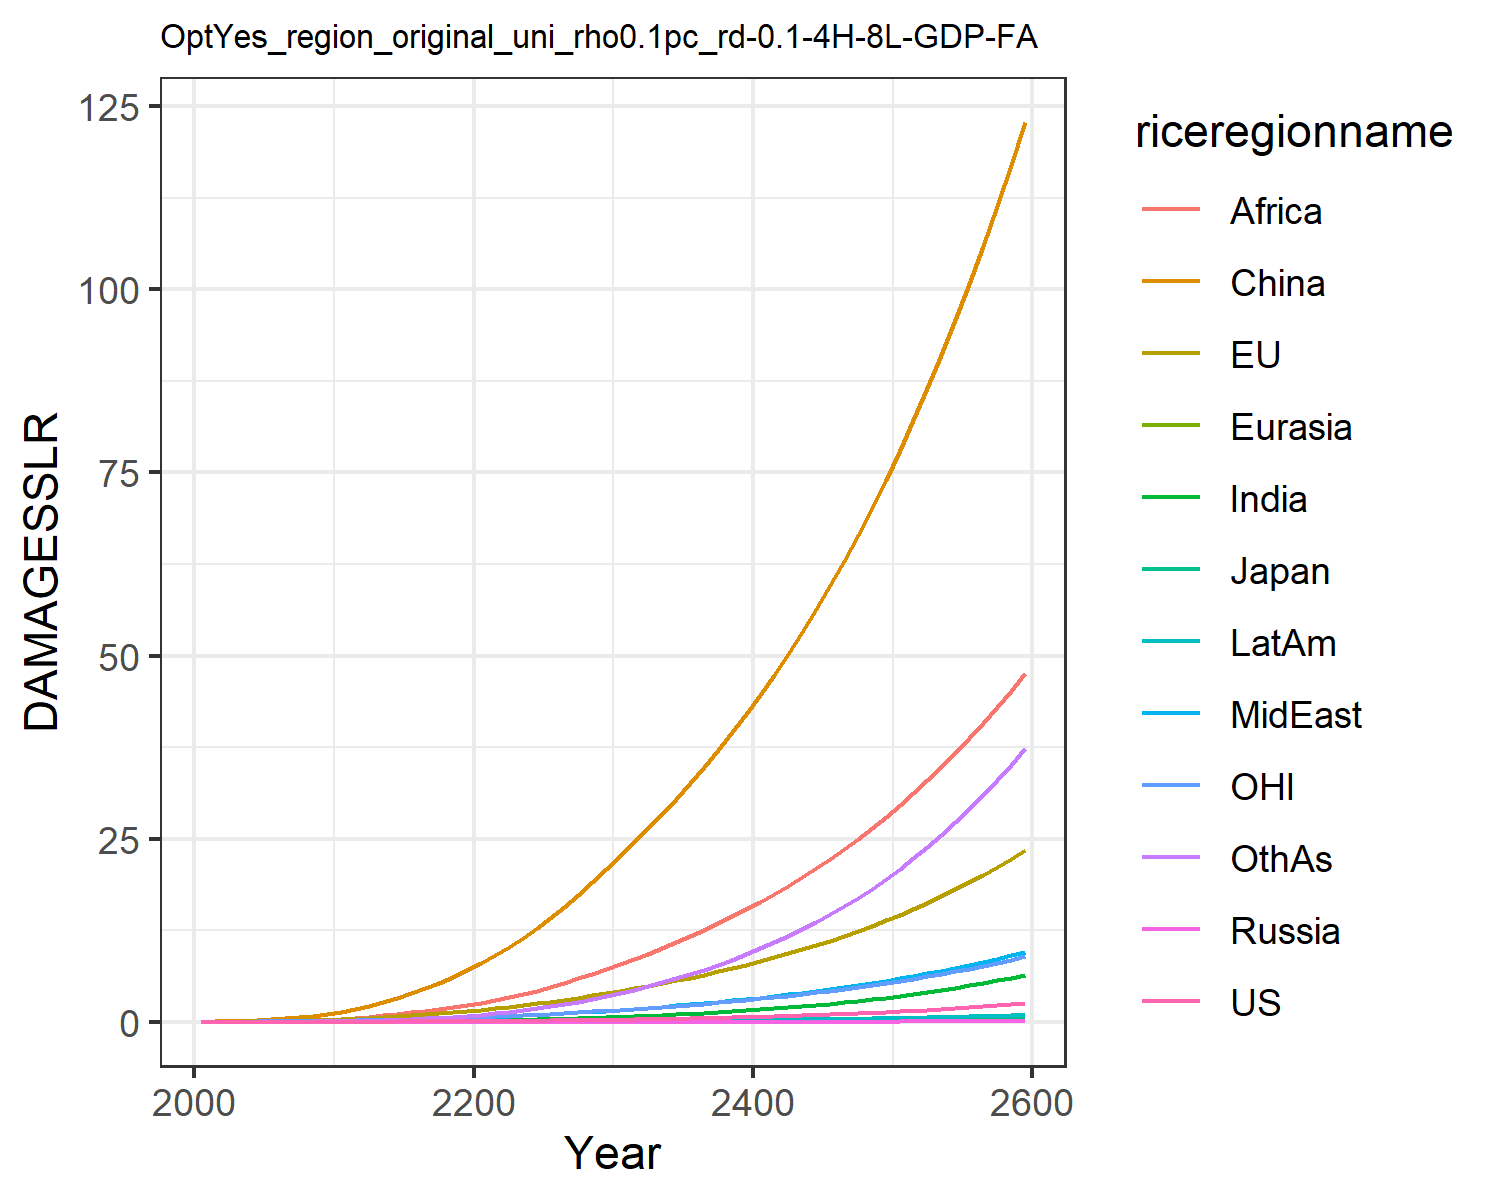

Data behind this chart, as committed beside it:
0.0, 0.0, 0.0, 0.0, 0.0, 0.0, 0.0, 0.0, 0.0, 0.0, 0.0, 0.0
0.0001209, 0.01799, 0.0005782, 2.822670147321079e-6, 2.953692180281773e-5, 0.03396, 3.473030891534965e-5, 0.001938, 0.002097, 1.4944803394970092e-5, 0.007629, 0.0001533
0.0002353, 0.02873, 0.000839, 5.2329820470487666e-6, 5.30914755816263e-5, 0.0696, 9.236824412338075e-5, 0.003966, 0.005178, 3.427909684578735e-5, 0.01254, 0.0004028
0.0004904, 0.04655, 0.001237, 1.0179705662791286e-5, 9.58622501855839e-5, 0.1249, 0.0002436, 0.007825, 0.0123, 8.111400863756734e-5, 0.02057, 0.00111
0.0009241, 0.07029, 0.001664, 1.8101677907968044e-5, 0.0001591, 0.2032, 0.000561, 0.01398, 0.02609, 0.000169, 0.03104, 0.002664
0.0016, 0.09996, 0.002202, 3.0088702209860477e-5, 0.0002468, 0.3066, 0.001142, 0.02276, 0.04895, 0.0003162, 0.04372, 0.005628
0.002584, 0.1355, 0.002893, 4.724399379400772e-5, 0.0003637, 0.4405, 0.002108, 0.03461, 0.08299, 0.0005455, 0.05843, 0.01074
0.003963, 0.1773, 0.0037, 7.04116103467142e-5, 0.0005141, 0.6087, 0.003631, 0.05049, 0.133, 0.000886, 0.07541, 0.01908
0.005829, 0.2252, 0.004597, 0.0001001, 0.0007005, 0.8127, 0.005907, 0.07138, 0.2045, 0.001366, 0.09467, 0.03196
0.00827, 0.2793, 0.005582, 0.0001367, 0.0009242, 1.052, 0.009154, 0.09824, 0.3033, 0.002015, 0.1161, 0.05095
0.01134, 0.3442, 0.006798, 0.0001854, 0.001206, 1.349, 0.01359, 0.1291, 0.4241, 0.002868, 0.1419, 0.07717
0.01504, 0.4237, 0.008352, 0.0002525, 0.001566, 1.732, 0.01944, 0.1615, 0.5577, 0.003951, 0.1736, 0.1117
0.0197, 0.5188, 0.01026, 0.00034, 0.002006, 2.172, 0.02695, 0.1986, 0.7094, 0.005327, 0.2113, 0.1549
0.02516, 0.6241, 0.01239, 0.0004459, 0.002516, 2.674, 0.03624, 0.2395, 0.882, 0.006982, 0.2529, 0.2085
0.03141, 0.7384, 0.0147, 0.0005708, 0.003093, 3.24, 0.04744, 0.2836, 1.075, 0.008922, 0.2979, 0.2738
0.03852, 0.8623, 0.0172, 0.0007166, 0.003739, 3.872, 0.06069, 0.331, 1.288, 0.01116, 0.3465, 0.3517
0.04656, 0.9964, 0.01992, 0.000885, 0.004457, 4.57, 0.0761, 0.3815, 1.519, 0.01372, 0.3989, 0.4428
0.0556, 1.141, 0.02286, 0.001078, 0.005247, 5.333, 0.09376, 0.4352, 1.766, 0.01661, 0.4553, 0.5476
0.0657, 1.296, 0.02604, 0.001297, 0.00611, 6.161, 0.1137, 0.4919, 2.029, 0.01983, 0.5159, 0.6668
0.07695, 1.463, 0.02946, 0.001544, 0.007047, 7.055, 0.1361, 0.5514, 2.306, 0.02341, 0.5808, 0.8005
0.08934, 1.642, 0.03314, 0.00182, 0.008073, 8.028, 0.1617, 0.6171, 2.609, 0.02747, 0.6503, 0.9542
0.1029, 1.835, 0.03711, 0.002123, 0.009202, 9.094, 0.1917, 0.6915, 2.951, 0.03216, 0.7247, 1.134
0.1177, 2.042, 0.04137, 0.002458, 0.01043, 10.25, 0.2259, 0.7729, 3.346, 0.03744, 0.8041, 1.338
0.1338, 2.263, 0.04594, 0.002825, 0.01175, 11.49, 0.2641, 0.8605, 3.784, 0.04332, 0.8887, 1.566
0.1515, 2.498, 0.05082, 0.003229, 0.01317, 12.81, 0.3067, 0.9544, 4.26, 0.04981, 0.9787, 1.82
0.1706, 2.748, 0.05603, 0.003669, 0.01469, 14.22, 0.3536, 1.054, 4.772, 0.05696, 1.074, 2.101
0.1914, 3.015, 0.0616, 0.004151, 0.01632, 15.72, 0.4054, 1.161, 5.322, 0.06481, 1.176, 2.411
0.2141, 3.298, 0.06754, 0.004676, 0.01805, 17.32, 0.4622, 1.275, 5.908, 0.07339, 1.284, 2.75
0.2385, 3.599, 0.07387, 0.005245, 0.01989, 19.01, 0.524, 1.395, 6.531, 0.08274, 1.399, 3.119
0.265, 3.918, 0.08061, 0.005862, 0.02185, 20.8, 0.5913, 1.522, 7.192, 0.09288, 1.52, 3.521
0.2931, 4.247, 0.08758, 0.006516, 0.02387, 22.63, 0.6631, 1.654, 7.877, 0.1037, 1.645, 3.949
0.3225, 4.579, 0.09466, 0.007201, 0.02594, 24.48, 0.7387, 1.789, 8.579, 0.1149, 1.771, 4.399
0.3536, 4.921, 0.102, 0.007927, 0.02809, 26.39, 0.8191, 1.928, 9.305, 0.1269, 1.901, 4.878
0.3867, 5.277, 0.1097, 0.008699, 0.03033, 28.36, 0.9048, 2.074, 10.06, 0.1396, 2.036, 5.388
0.4219, 5.649, 0.1177, 0.009521, 0.03267, 30.41, 0.9962, 2.226, 10.85, 0.1532, 2.178, 5.931
0.4594, 6.037, 0.1261, 0.0104, 0.03512, 32.54, 1.094, 2.386, 11.68, 0.1676, 2.325, 6.51
0.4994, 6.444, 0.1349, 0.01133, 0.03769, 34.76, 1.198, 2.552, 12.54, 0.183, 2.48, 7.125
0.5419, 6.869, 0.1442, 0.01232, 0.04038, 37.08, 1.308, 2.727, 13.44, 0.1994, 2.641, 7.78
0.5871, 7.315, 0.154, 0.01338, 0.04319, 39.5, 1.426, 2.91, 14.38, 0.2168, 2.81, 8.476
0.6352, 7.781, 0.1642, 0.0145, 0.04614, 42.02, 1.551, 3.102, 15.37, 0.2353, 2.987, 9.214
0.6863, 8.269, 0.175, 0.0157, 0.04922, 44.65, 1.684, 3.302, 16.39, 0.255, 3.172, 9.998
0.7406, 8.781, 0.1863, 0.01697, 0.05246, 47.39, 1.825, 3.512, 17.47, 0.2759, 3.366, 10.83
0.7983, 9.316, 0.1981, 0.01831, 0.05584, 50.24, 1.974, 3.732, 18.59, 0.2981, 3.569, 11.71
0.8595, 9.877, 0.2106, 0.01974, 0.05939, 53.22, 2.133, 3.963, 19.76, 0.3216, 3.782, 12.64
0.9245, 10.46, 0.2237, 0.02126, 0.0631, 56.33, 2.301, 4.204, 20.98, 0.3466, 4.004, 13.63
0.9934, 11.08, 0.2375, 0.02287, 0.06699, 59.57, 2.48, 4.457, 22.26, 0.3731, 4.237, 14.68
1.066, 11.72, 0.2519, 0.02457, 0.07106, 62.95, 2.669, 4.722, 23.6, 0.4012, 4.481, 15.78
1.144, 12.4, 0.2671, 0.02638, 0.07533, 66.48, 2.869, 5, 24.99, 0.4309, 4.736, 16.95
1.226, 13.1, 0.283, 0.0283, 0.0798, 70.16, 3.081, 5.291, 26.45, 0.4625, 5.003, 18.19
1.313, 13.84, 0.2998, 0.03033, 0.08448, 73.99, 3.305, 5.595, 27.98, 0.4958, 5.283, 19.49
1.405, 14.62, 0.3173, 0.03247, 0.08939, 78, 3.543, 5.914, 29.57, 0.5312, 5.576, 20.87
1.502, 15.43, 0.3358, 0.03475, 0.09453, 82.18, 3.794, 6.248, 31.24, 0.5686, 5.882, 22.33
1.605, 16.27, 0.3552, 0.03715, 0.09991, 86.53, 4.059, 6.598, 32.98, 0.6081, 6.203, 23.87
1.714, 17.16, 0.3755, 0.0397, 0.1056, 91.08, 4.34, 6.965, 34.8, 0.65, 6.539, 25.5
1.83, 18.09, 0.3969, 0.04239, 0.1115, 95.83, 4.636, 7.349, 36.7, 0.6942, 6.89, 27.21
1.952, 19.07, 0.4193, 0.04524, 0.1177, 100.8, 4.95, 7.752, 38.69, 0.741, 7.258, 29.02
2.081, 20.09, 0.4428, 0.04825, 0.1241, 105.9, 5.281, 8.173, 40.77, 0.7905, 7.643, 30.93
2.217, 21.15, 0.4675, 0.05143, 0.1309, 111.3, 5.631, 8.615, 42.95, 0.8428, 8.045, 32.95
2.361, 22.27, 0.4934, 0.0548, 0.1381, 117, 6.001, 9.078, 45.22, 0.898, 8.467, 35.07
2.513, 23.44, 0.5206, 0.05835, 0.1455, 122.8, 6.391, 9.562, 47.6, 0.9564, 8.908, 37.31
